Image classification data set "images" (GiancarlosMamaniBenitez/Dataset on GitHub). Class labels (4): durazno, mandarin orange, manzana, platano.

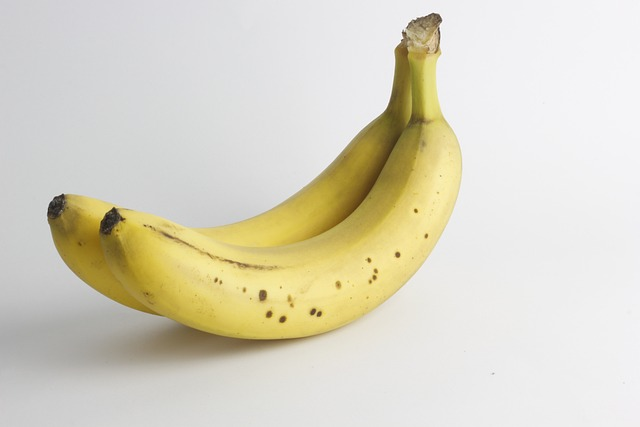
Label: platano

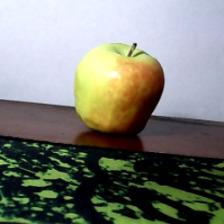
Label: manzana

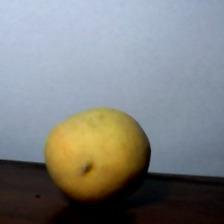
Label: durazno

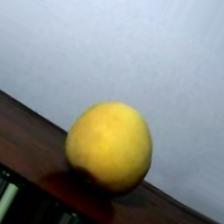
Label: durazno

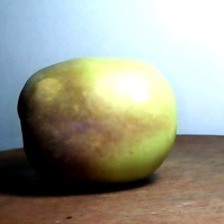
Label: manzana

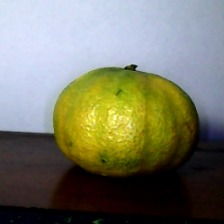
Label: mandarin orange
